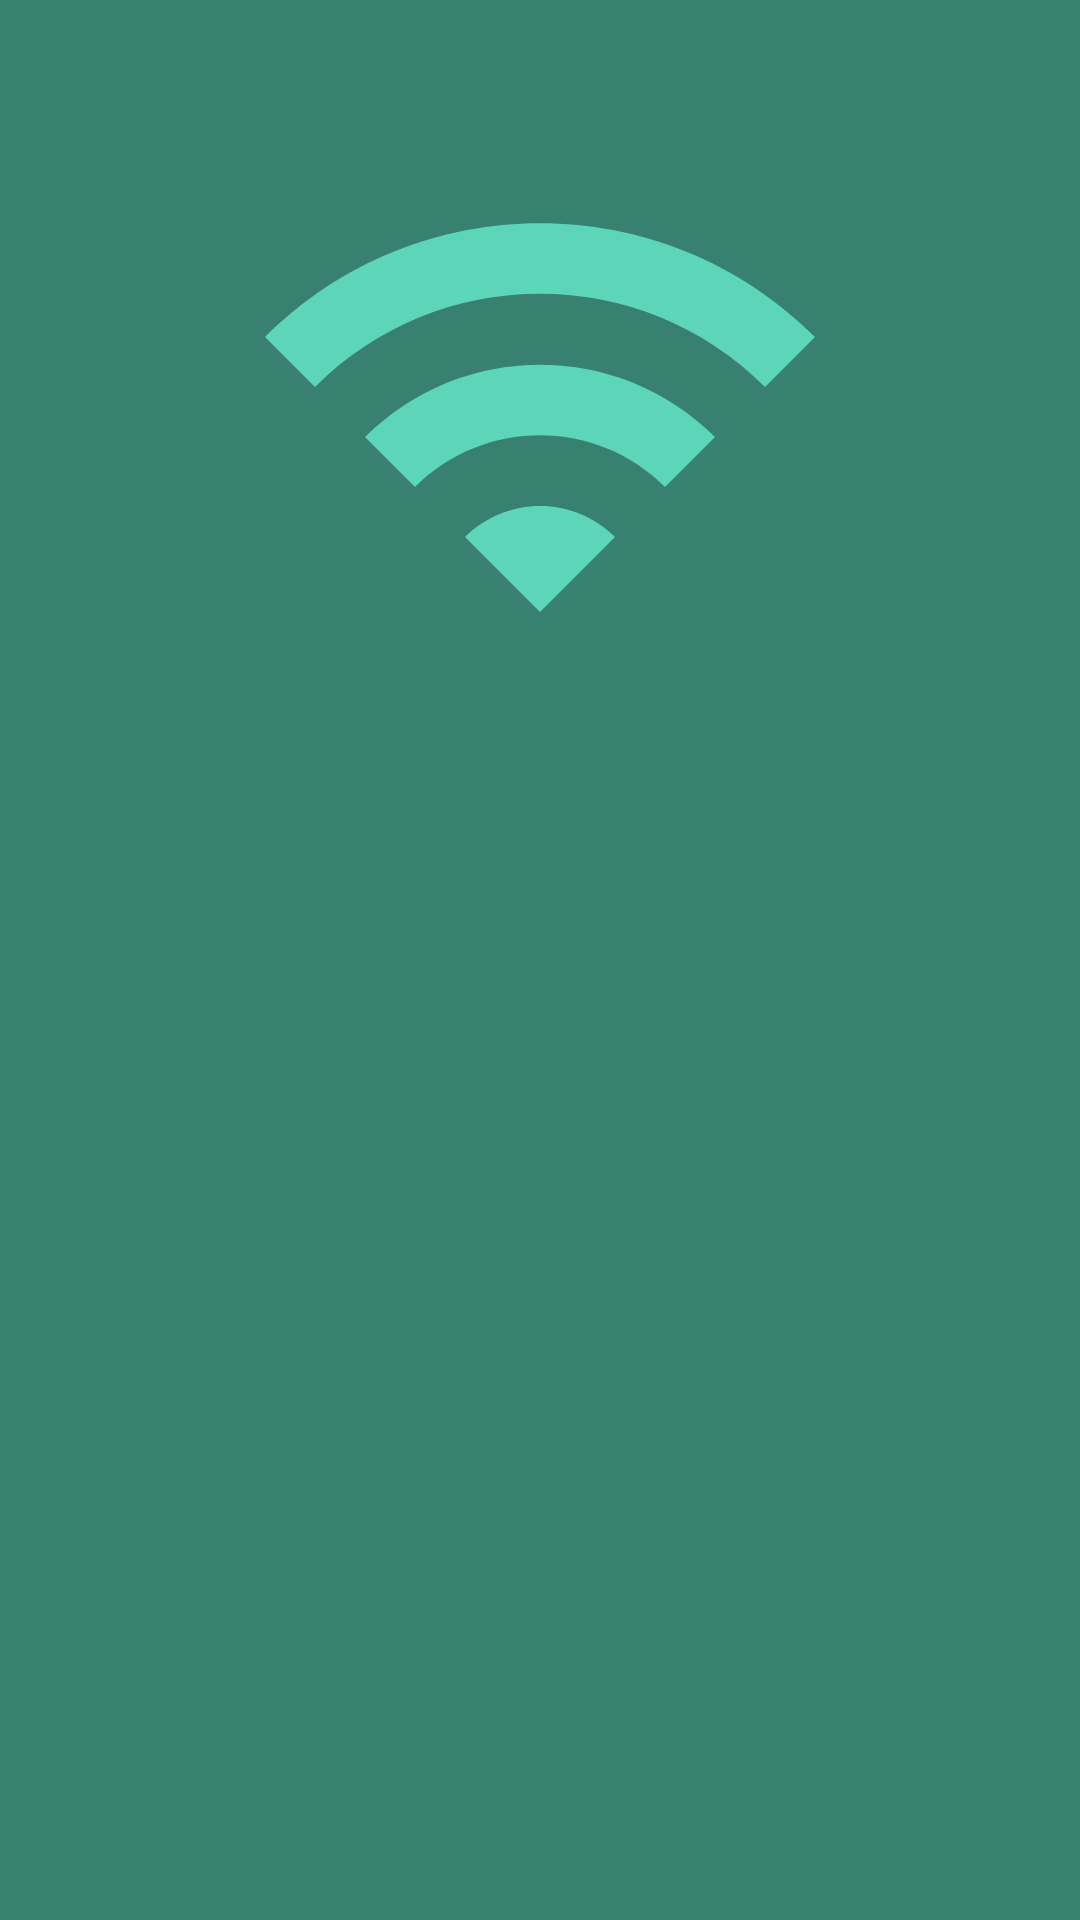

Reconstruct the res/layout file that produces this screen, plus the resources it refers to.
<!-- AndroidManifest.xml: application theme AppTheme -->
<!-- res/layout/activity_puzzle5.xml -->
<?xml version="1.0" encoding="utf-8"?>
<RelativeLayout xmlns:android="http://schemas.android.com/apk/res/android"
    xmlns:tools="http://schemas.android.com/tools"
    xmlns:app="http://schemas.android.com/apk/res-auto"
    android:id="@+id/ll"
    android:layout_width="match_parent"
    android:layout_height="match_parent"
    android:clipChildren="false"
    android:clipToPadding="false"
    android:orientation="vertical"
    tools:context=".Puzzle5Fragment">

    <ImageView
        android:id="@+id/imageView0"
        style="@style/centerBoxInChallenge"
        android:backgroundTint="@color/puzzle5" />

    <ImageView
        android:id="@+id/wifi"
        android:layout_width="200dp"
        android:layout_height="200dp"
        android:layout_above="@+id/imageView0"
        android:layout_centerHorizontal="true"
        android:layout_marginBottom="45dp"
        android:background="@drawable/wifi"
        android:scaleType="fitXY"
        app:tint="@color/puzzle5" />

    <ImageView
        android:layout_width="match_parent"
        android:layout_height="match_parent"
        android:background="@color/puzzle5translucent" />
</RelativeLayout>
<!-- resources referenced by this layout -->
<resources>
  <color name="puzzle5">#5ED5B9</color>
  <color name="puzzle5translucent">#995ED5B9</color>
  <!-- drawable wifi (drawable) -->
  <vector xmlns:android="http://schemas.android.com/apk/res/android"
      android:width="24dp"
      android:height="24dp"
      android:viewportHeight="24.0"
      android:viewportWidth="24.0">
      <path
          android:fillColor="@color/puzzle5"
          android:pathData="M1,9l2,2c4.97,-4.97 13.03,-4.97 18,0l2,-2C16.93,2.93 7.08,2.93 1,9zM9,17l3,3 3,-3c-1.65,-1.66 -4.34,-1.66 -6,0zM5,13l2,2c2.76,-2.76 7.24,-2.76 10,0l2,-2C15.14,9.14 8.87,9.14 5,13z" />
  </vector>
  <style name="centerBoxInChallenge" parent="boxInChallenge">
          <item name="android:id">@+id/imageView0</item>
          <item name="android:layout_centerInParent">true</item>
      </style>
  <style name="AppTheme" parent="Theme.AppCompat.NoActionBar">
          <item name="android:windowBackground">@color/bg</item>
      </style>
  <style name="boxInChallenge">
          <item name="android:layout_width">75dp</item>
          <item name="android:layout_height">75dp</item>
          <item name="android:background">@drawable/blink00</item>
      </style>
  <color name="bg">#000000</color>
</resources>
